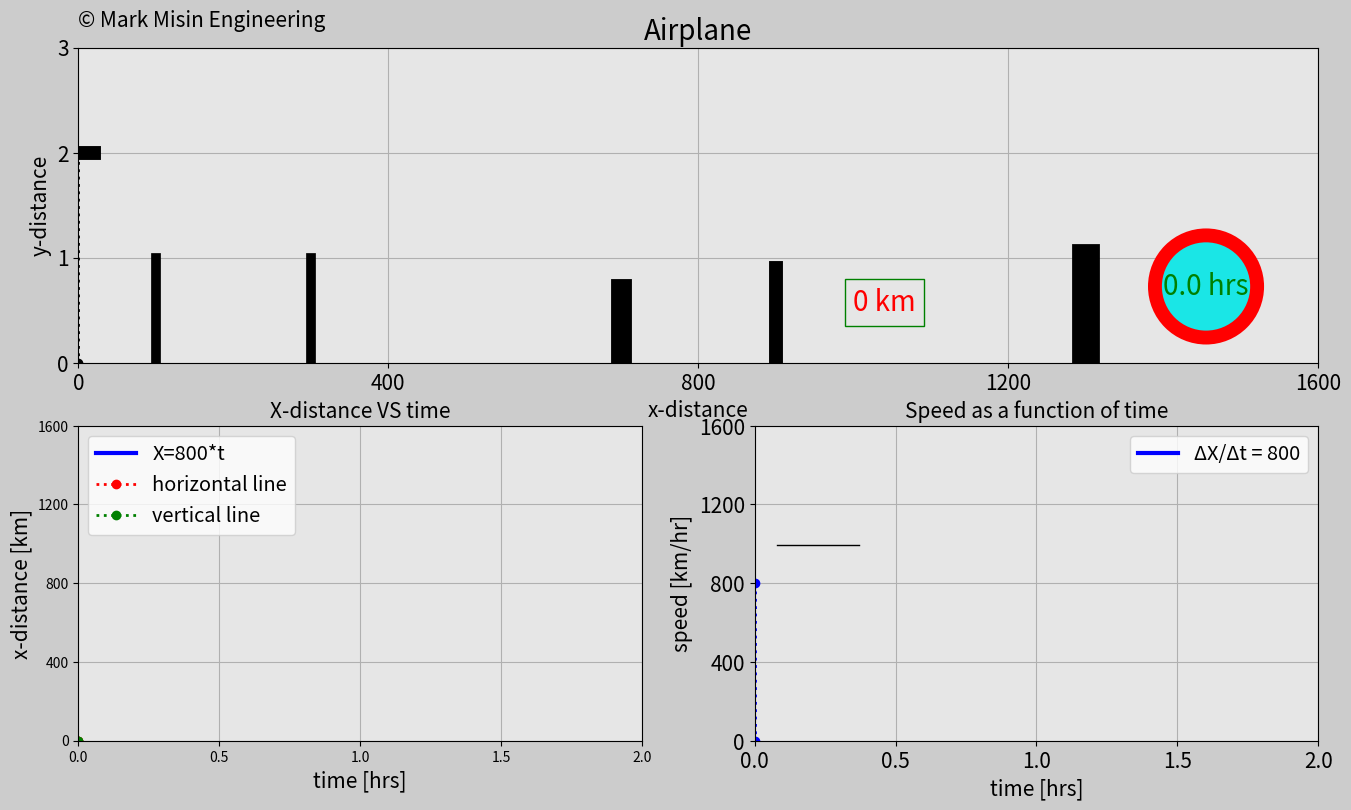

Write the Python code that produced this figure.
import numpy as np
import matplotlib.pyplot as plt
import matplotlib.gridspec as gridspec
import matplotlib.animation as animation

t0=0 # [hrs]
t1=2 # [hrs]
dt=0.005 # [hrs]

t = np.arange(t0, t1+dt, dt)

# scaling up the x using scalar 800
# this only works because the speed is constant and predefined
x=800*t # [km]

# Create altitude
altitude=2 # [km]
y=np.ones(len(t))*altitude

# Speed in the x direction constant through t times
speed_x=np.ones(len(t))*800

# drawing dot for every 20 jumps
frame_amount=len(t)
dot=np.zeros(frame_amount)

n=20
for i in range(0,frame_amount):
    if i==n:
        dot[i]=x[n]
        n=n+20
    else:
        dot[i]=x[n-20]

def update_plot(num):

    # 1st subplot
    plane_trajectory.set_data(dot[0:num],y[0:num])

    plane_1.set_data([x[num]-40,x[num]+20],[y[num],y[num]])
    plane_2.set_data([x[num]-20,x[num]],[y[num]+0.3,y[num]])
    plane_3.set_data([x[num]-20,x[num]],[y[num]-0.3,y[num]])
    plane_4.set_data([x[num]-40,x[num]-30],[y[num]+0.15,y[num]])
    plane_5.set_data([x[num]-40,x[num]-30],[y[num]-0.15,y[num]])

    ax0_vertical.set_data([x[num],x[num]],[0,y[num]])

    stopwatch0.set_text(str(round(t[num],1))+' hrs')
    dist_counter0.set_text(str(int(x[num]))+' km')

    # 2nd subplot
    x_dist.set_data(t[0:num],x[0:num])
    horizontal_line.set_data([t[0],t[num]],[x[num],x[num]])
    vertical_line.set_data([t[num],t[num]],[x[0],x[num]])

    # 3rd subplot
    speed.set_data(t[0:num],speed_x[0:num])
    vertical_line_ax4.set_data([t[num],t[num]],[0,speed_x[num]])
    if num!=0:
        division_x_dist.set_text(str(int(x[num])))
        division_time.set_text(str(round(t[num],3)))
        division_speed.set_text('= '+str(int(round(x[num]/t[num],1)))+' km/hr')

    return plane_trajectory,plane_1,plane_2,plane_3,plane_4,plane_5,\
    stopwatch0,dist_counter0,x_dist,horizontal_line,vertical_line,ax0_vertical,\
    speed,vertical_line_ax4,division_x_dist,division_time,division_speed

fig=plt.figure(figsize=(16,9),dpi=120,facecolor=(0.8,0.8,0.8))
gs=gridspec.GridSpec(2,2)

# Subplot 1
ax0=fig.add_subplot(gs[0,:],facecolor=(0.9,0.9,0.9))

# Line following the airplane
plane_trajectory,=ax0.plot([],[],'r:o',linewidth=2)

# Airplane lines
plane_1,=ax0.plot([],[],'k',linewidth=10)
plane_2,=ax0.plot([],[],'k',linewidth=5)
plane_3,=ax0.plot([],[],'k',linewidth=5)
plane_4,=ax0.plot([],[],'k',linewidth=3)
plane_5,=ax0.plot([],[],'k',linewidth=3)

ax0_vertical,=ax0.plot([],[],'k:o',linewidth=2)

# Draw houses
house_1,=ax0.plot([100,100],[0,1.0],'k',linewidth=7)
house_2,=ax0.plot([300,300],[0,1.0],'k',linewidth=7)
house_3,=ax0.plot([700,700],[0,0.7],'k',linewidth=15)
house_4,=ax0.plot([900,900],[0,0.9],'k',linewidth=10)
house_5,=ax0.plot([1300,1300],[0,1.0],'k',linewidth=20)

box_object=dict(boxstyle='circle',fc=(0.1,0.9,0.9),ec='r',lw=10)
stopwatch0=ax0.text(1400,0.65,'',size=20,color='g',bbox=box_object)

box_object2=dict(boxstyle='square',fc=(0.9,0.9,0.9),ec='g',lw=1)
dist_counter0=ax0.text(1000,0.5,'',size=20,color='r',bbox=box_object2)

# Copyright
copyright=ax0.text(0,(altitude+1)*3.2/3,'© Mark Misin Engineering',size=15)


# Subplot properties
plt.xlim(x[0],x[-1])
plt.ylim(0,y[0]+1)
plt.xticks(np.arange(x[0],x[-1]+1,x[-1]/4),size=15)
plt.yticks(np.arange(0,y[-1]+2,y[-1]/y[-1]),size=15)
plt.xlabel('x-distance',fontsize=15)
plt.ylabel('y-distance',fontsize=15)
plt.title('Airplane',fontsize=20)
plt.grid(True)


# Subplot 2
ax2=fig.add_subplot(gs[1,0],facecolor=(0.9,0.9,0.9))
x_dist,=ax2.plot([],[],'-b',linewidth=3,label='X=800*t')
horizontal_line,=ax2.plot([],[],'r:o',linewidth=2,label='horizontal line')
vertical_line,=ax2.plot([],[],'g:o',linewidth=2,label='vertical line')
plt.xlim(t[0],t[-1])
plt.ylim(x[0],x[-1])
plt.xticks(np.arange(t[0],t[-1]+dt,t[-1]/4))
plt.yticks(np.arange(x[0],x[-1]+1,x[-1]/4))
plt.xlabel('time [hrs]',fontsize=15)
plt.ylabel('x-distance [km]',fontsize=15)
plt.title('X-distance VS time',fontsize=15)
plt.grid(True)
plt.legend(loc='upper left',fontsize='x-large')

# Subplot3
ax4=fig.add_subplot(gs[1,1], facecolor=(0.9,0.9,0.9))
speed,=ax4.plot([],[],'-b',linewidth=3,label='ΔX/Δt = 800')
vertical_line_ax4,=ax4.plot([],[],'b:o',linewidth=2)
division_line,=ax4.plot([0.08,0.37],[995,995],'k',linewidth=1)
division_x_dist=ax4.text(0.1,1015,'',fontsize=20,color='r')
division_time=ax4.text(0.1,865,'',fontsize=20,color='g')
division_speed=ax4.text(0.4,950,'',fontsize=20,color='b')
plt.xlim(t[0],t[-1])
plt.ylim(0,speed_x[-1]*2)
plt.xticks(np.arange(t[0],t[-1]+dt,t[-1]/4),size=15)
plt.yticks(np.arange(0,speed_x[-1]*2+1,speed_x[-1]*2/4),size=15)
plt.xlabel('time [hrs]',fontsize=15)
plt.ylabel('speed [km/hr]',fontsize=15)
plt.title('Speed as a function of time',fontsize=15)
plt.grid(True)
plt.legend(loc='upper right',fontsize='x-large')

plane_ani=animation.FuncAnimation(fig,update_plot,
    frames=frame_amount,interval=20,repeat=True,blit=True)
plt.show()